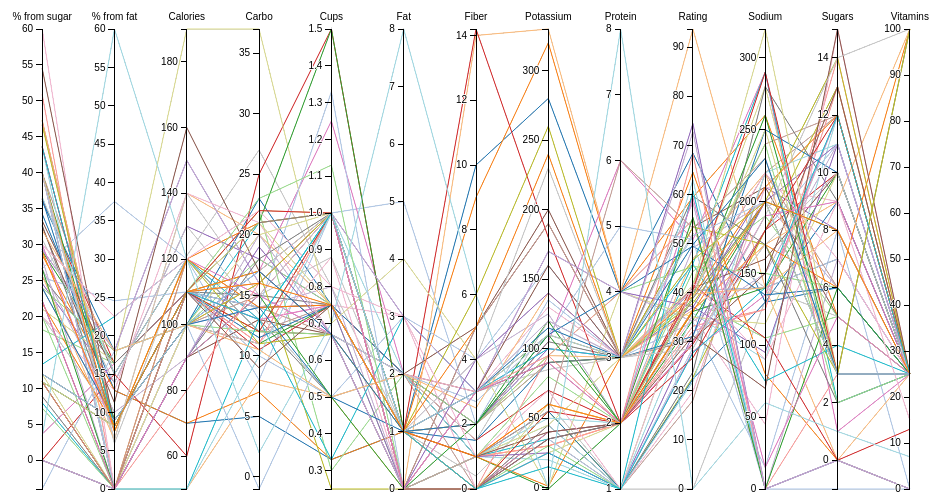
D3 v3 page, settled after 360 driven frames (6 s of simulated time); the page loaded 1 data file(s).



var margin = {top: 30, right: 10, bottom: 10, left: 10},
    width = 960 - margin.left - margin.right,
    height = 500 - margin.top - margin.bottom;

var x = d3.scale.ordinal().rangePoints([0, width], 1),
    y = {},
    dragging = {};

var line = d3.svg.line(),
    axis = d3.svg.axis().orient("left"),
    background,
    foreground;

var svg = d3.select("body").append("svg")
    .attr("width", width + margin.left + margin.right)
    .attr("height", height + margin.top + margin.bottom)
  .append("g")
    .attr("transform", "translate(" + margin.left + "," + margin.top + ")");

d3.csv("cereal2.csv", function(error, cereal) {
  var brandNames = getBrandNames(cereal);
  // Extract the list of dimensions and create a scale for each.
  x.domain(dimensions = d3.keys(cereal[0]).filter(function(d) {
    return d != "Brand" && (y[d] = d3.scale.linear()
        .domain(d3.extent(cereal, function(p) { return +p[d]; }))
        .range([height, 0]));
  }) );



// set up the colors for the lines
var colors = d3.scale.category20();
colors.domain(brandNames);

  // Add grey background lines for context.
  background = svg.append("g")
      .attr("class", "background")
    .selectAll("path")
      .data(cereal)
    .enter().append("path")
      .attr("d", path);

  // Add colored foreground lines for focus.
  foreground = svg.append("g")
      .attr("class", "foreground")
    .selectAll("path")
      .data(cereal)
    .enter().append("svg:path")
      .attr("d", path)
      .style('stroke', function(d) { return colors(d.Brand); });
  
  // Add a group element for each dimension.
  var g = svg.selectAll(".dimension")
      .data(dimensions)
    .enter().append("g")
      .attr("class", "dimension")
      .attr("transform", function(d) { return "translate(" + x(d) + ")"; })
      .call(d3.behavior.drag()
        .origin(function(d) { return {x: x(d)}; })
        .on("dragstart", function(d) {
          dragging[d] = x(d);
          background.attr("visibility", "hidden");
        })
        .on("drag", function(d) {
          dragging[d] = Math.min(width, Math.max(0, d3.event.x));
          foreground.attr("d", path);
          dimensions.sort(function(a, b) { return position(a) - position(b); });
          x.domain(dimensions);
          g.attr("transform", function(d) { return "translate(" + position(d) + ")"; })
        })
        .on("dragend", function(d) {
          delete dragging[d];
          transition(d3.select(this)).attr("transform", "translate(" + x(d) + ")");
          transition(foreground).attr("d", path);
          background
              .attr("d", path)
            .transition()
              .delay(500)
              .duration(0)
              .attr("visibility", null);
        }));

  // Add an axis and title.
  g.append("g")
      .attr("class", "axis")
      .each(function(d) { d3.select(this).call(axis.scale(y[d])); })
    .append("text")
      .style("text-anchor", "middle")
      .attr("y", -9)
      .text(function(d) { return d; });

  // Add and store a brush for each axis.
  g.append("g")
      .attr("class", "brush")
      .each(function(d) {
        d3.select(this).call(y[d].brush = d3.svg.brush().y(y[d]).on("brushstart", brushstart).on("brush", brush));
      })
    .selectAll("rect")
      .attr("x", -8)
      .attr("width", 16);
});

function position(d) {
  var v = dragging[d];
  return v == null ? x(d) : v;
}

function transition(g) {
  return g.transition().duration(500);
}

// Returns the path for a given data point.
function path(d) {
  return line(dimensions.map(function(p) { return [position(p), y[p](d[p])]; }));
}

function brushstart() {
  d3.event.sourceEvent.stopPropagation();
}

// Handles a brush event, toggling the display of foreground lines.
function brush() {
  var actives = dimensions.filter(function(p) { return !y[p].brush.empty(); }),
      extents = actives.map(function(p) { return y[p].brush.extent(); });
  foreground.style("display", function(d) {
    return actives.every(function(p, i) {
      return extents[i][0] <= d[p] && d[p] <= extents[i][1];
    }) ? null : "none";
  });
}

// filter out the brand names of the cereal
function getBrandNames(data){
  var brandNames;
  var color = d3.scale.category20();
  brandNames = data.filter(function(d) {
    d.Brand;
  });
  return brandNames;
}



### data: cereal2.csv
Brand, % from sugar, % from fat, Calories, Carbo, Cups, Fat, Fiber, Potassium, Protein, Rating, Sodium, Sugars, Vitamins
100% Bran, 34.29, 12.86, 70, 5, 0.33, 1, 10, 280, 4, 68.4, 130, 6, 25
100% Natural Bran, 26.67, 37.5, 120, 8, 1, 5, 2, 135, 3, 33.98, 15, 8, 0
All-Bran, 28.57, 12.86, 70, 7, 0.33, 1, 9, 320, 4, 59.43, 260, 5, 25
All-Bran with Extra Fiber, 0, 0, 50, 8, 0.5, 0, 14, 330, 4, 93.7, 140, 0, 25
Almond Delight, 29.09, 16.36, 110, 14, 0.75, 2, 1, -1, 2, 34.38, 200, 8, 25
Ancient Grains Cheerios, 18.18, 16.36, 110, 22, 0.3, 2, 2, 90, 3, 38.5, 105, 5, 25
Apple Cinnamon Cheerios, 36.36, 16.36, 110, 10.5, 0.75, 2, 1.5, 70, 2, 29.51, 180, 10, 25
Apple Jacks, 50.91, 0, 110, 11, 1, 0, 1, 30, 2, 33.17, 125, 14, 25
Basic 4, 24.62, 13.85, 130, 18, 0.75, 2, 2, 100, 3, 37.04, 210, 8, 25
Bran Chex, 26.67, 10, 90, 15, 0.67, 1, 4, 125, 2, 49.12, 200, 6, 25
Bran Flakes, 22.22, 0, 90, 13, 0.67, 0, 5, 190, 3, 53.31, 210, 5, 25
Cap'n'Crunch, 40, 15, 120, 12, 0.75, 2, 0, 35, 1, 18.04, 220, 12, 25
Cheerios, 3.636, 16.36, 110, 17, 1.25, 2, 2, 105, 6, 50.76, 290, 1, 25
Cinnamon Toast Crunch, 30, 22.5, 120, 13, 0.75, 3, 0, 45, 1, 19.82, 210, 9, 25
Clusters, 25.45, 16.36, 110, 13, 0.5, 2, 2, 105, 3, 40.4, 140, 7, 25
Cocoa Crispies, 39.67, 5.95, 121, 27, 0.8, 1, 0.4, 61, 1, , 131, 12, 25
Cocoa Puffs, 47.27, 8.182, 110, 12, 1, 1, 0, 55, 1, 22.74, 180, 13, 25
Corn Chex, 10.91, 0, 110, 22, 1, 0, 0, 25, 2, 41.45, 280, 3, 25
Corn Flakes, 8, 0, 100, 21, 1, 0, 1, 35, 2, 45.86, 290, 2, 25
Corn Pops, 43.64, 0, 110, 13, 1, 0, 1, 20, 1, 35.78, 90, 12, 25
Count Chocula, 36, 18, 100, 23, 0.75, 2, 1, 55, 1, 22.4, 130, 9, 25
Cracklin' Oat Bran, 25.45, 24.55, 110, 10, 0.5, 3, 4, 160, 3, 40.45, 140, 7, 25
Cream of Wheat (Quick), 0, 0, 120, 21, 1, 0, 1, 1, 3, 64.53, 80, 0, 0
Crispix, 10.91, 0, 110, 21, 1, 0, 1, 30, 2, 46.9, 220, 3, 25
Crispy Wheat & Raisins, 40, 9, 100, 11, 0.75, 1, 2, 120, 2, 36.18, 140, 10, 25
Double Chex, 20, 0, 100, 18, 0.75, 0, 1, 80, 2, 44.33, 190, 5, 25
Fiber One, 0, 15, 60, 25, 1.5, 1, 14.2, 180, 2, 41.5, 105, 0, 13
Froot Loops, 47.27, 8.182, 110, 11, 1, 1, 1, 30, 2, 32.21, 125, 13, 25
Frosted Flakes, 40, 0, 110, 14, 0.75, 0, 1, 25, 1, 31.44, 200, 11, 25
Frosted Mini-Wheats, 28, 0, 100, 14, 0.8, 0, 3, 100, 3, 58.35, 0, 7, 25
Fruit & Fibre Dates, Walnuts, and Oats, 33.33, 15, 120, 12, 0.67, 2, 5, 200, 3, 40.92, 160, 10, 25
Fruitful Bran, 40, 0, 120, 14, 0.67, 0, 5, 190, 3, 41.02, 240, 12, 25
Fruity Pebbles, 43.64, 8.182, 110, 13, 0.75, 1, 0, 25, 1, 28.03, 135, 12, 25
Golden Crisp, 60, 0, 100, 11, 0.88, 0, 0, 40, 2, 35.25, 45, 15, 25
Golden Grahams, 32.73, 8.182, 110, 15, 0.75, 1, 0, 45, 1, 23.8, 280, 9, 25
Grape Nuts Flakes, 20, 9, 100, 15, 0.88, 1, 3, 85, 3, 52.08, 140, 5, 25
Grape-Nuts, 10.91, 0, 110, 17, 0.25, 0, 3, 90, 3, 53.37, 170, 3, 25
Great Grains, 21.05, 16.58, 190, 37, 0.7, 4, 4, , 4, 35, 115, 10, 25
Great Grains Pecan, 13.33, 22.5, 120, 13, 0.33, 3, 3, 100, 3, 45.81, 75, 4, 25
Honey Graham Ohs, 36.67, 15, 120, 12, 1, 2, 1, 45, 1, 21.87, 220, 11, 25
Honey Nut Cheerios, 36.36, 8.182, 110, 11.5, 0.75, 1, 1.5, 90, 3, 31.07, 250, 10, 25
Honey-comb, 40, 0, 110, 14, 1.33, 0, 0, 35, 1, 28.74, 180, 11, 25
Just Right Crunchy  Nuggets, 21.82, 8.182, 110, 17, 1, 1, 1, 60, 2, 36.52, 170, 6, 100
Just Right Fruit & Nut, 25.71, 6.429, 140, 20, 0.75, 1, 2, 95, 3, 36.47, 170, 9, 100
Kix, 10.91, 8.182, 110, 21, 1.5, 1, 0, 40, 2, 39.24, 260, 3, 25
Life, 24, 18, 100, 12, 0.67, 2, 2, 95, 4, 45.33, 150, 6, 25
Lucky Charms, 43.64, 8.182, 110, 12, 1, 1, 0, 55, 2, 26.73, 180, 12, 25
Maypo, 12, 9, 100, 16, 1, 1, 0, 95, 4, 54.85, 0, 3, 25
Muesli Raisins, Dates, & Almonds, 29.33, 18, 150, 16, 1, 3, 3, 170, 4, 37.14, 95, 11, 25
Muesli Raisins, Peaches, & Pecans, 29.33, 18, 150, 16, 1, 3, 3, 170, 4, 34.14, 150, 11, 25
Mueslix Crispy Blend, 32.5, 11.25, 160, 17, 0.67, 2, 3, 160, 3, 30.31, 150, 13, 25
Multi-Grain Cheerios, 24, 9, 100, 15, 1, 1, 2, 90, 2, 40.11, 220, 6, 25
Nut&Honey Crunch, 30, 7.5, 120, 15, 0.67, 1, 0, 40, 2, 29.92, 190, 9, 25
Nutri-Grain Almond-Raisin, 20, 12.86, 140, 21, 0.67, 2, 3, 130, 3, 40.69, 220, 7, 25
Nutri-grain Wheat, 8.889, 0, 90, 18, 1, 0, 3, 90, 3, 59.64, 170, 2, 25
Oatmeal Raisin Crisp, 30.77, 13.85, 130, 13.5, 0.5, 2, 1.5, 120, 3, 30.45, 170, 10, 25
Post Nat. Raisin Bran, 46.67, 7.5, 120, 11, 0.67, 1, 6, 260, 3, 37.84, 200, 14, 25
Product 19, 12, 0, 100, 20, 1, 0, 1, 45, 3, 41.5, 320, 3, 100
Puffed Rice, 0, 0, 50, 13, 1, 0, 0, 15, 1, 60.76, 0, 0, 0
Puffed Wheat, 0, 0, 50, 10, 1, 0, 1, 50, 2, 63.01, 0, 0, 0
... 23 more rows